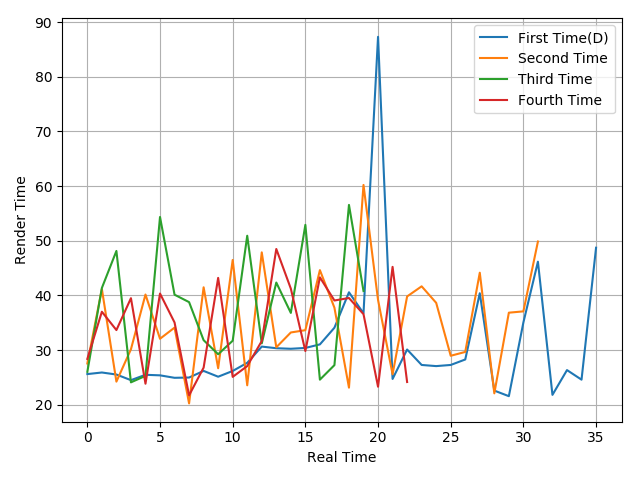

Source data for this figure (header and first rows):
25.61, 25.9, 25.53, 24.5, 25.48, 25.38, 24.93, 24.98, 26.19, 25.13, 26.18, 27.67, 30.64, 30.34, 30.24, 30.39, 31.04, 34.09, 40.57, 36.72, 87.29, 24.72, 30.1, 27.28
27.55, 41.17, 24.23, 30.15, 40.16, 32.07, 34.11, 20.25, 41.48, 26.68, 46.48, 23.56, 47.87, 30.51, 33.22, 33.64, 44.62, 37.75, 23.13, 60.2, 39.17, 25.57, 39.81, 41.66
26.02, 41.36, 48.13, 24.1, 25.28, 54.34, 40.13, 38.77, 31.81, 29.24, 31.71, 50.91, 31.22, 42.35, 36.8, 52.9, 24.59, 27.25, 56.55, 40.8
28.38, 37.01, 33.66, 39.49, 23.85, 40.34, 35.05, 21.72, 26.79, 43.2, 25.1, 27.07, 31.65, 48.49, 41.24, 29.82, 43.3, 39.07, 39.52, 36.57, 23.3, 45.22, 24.16
